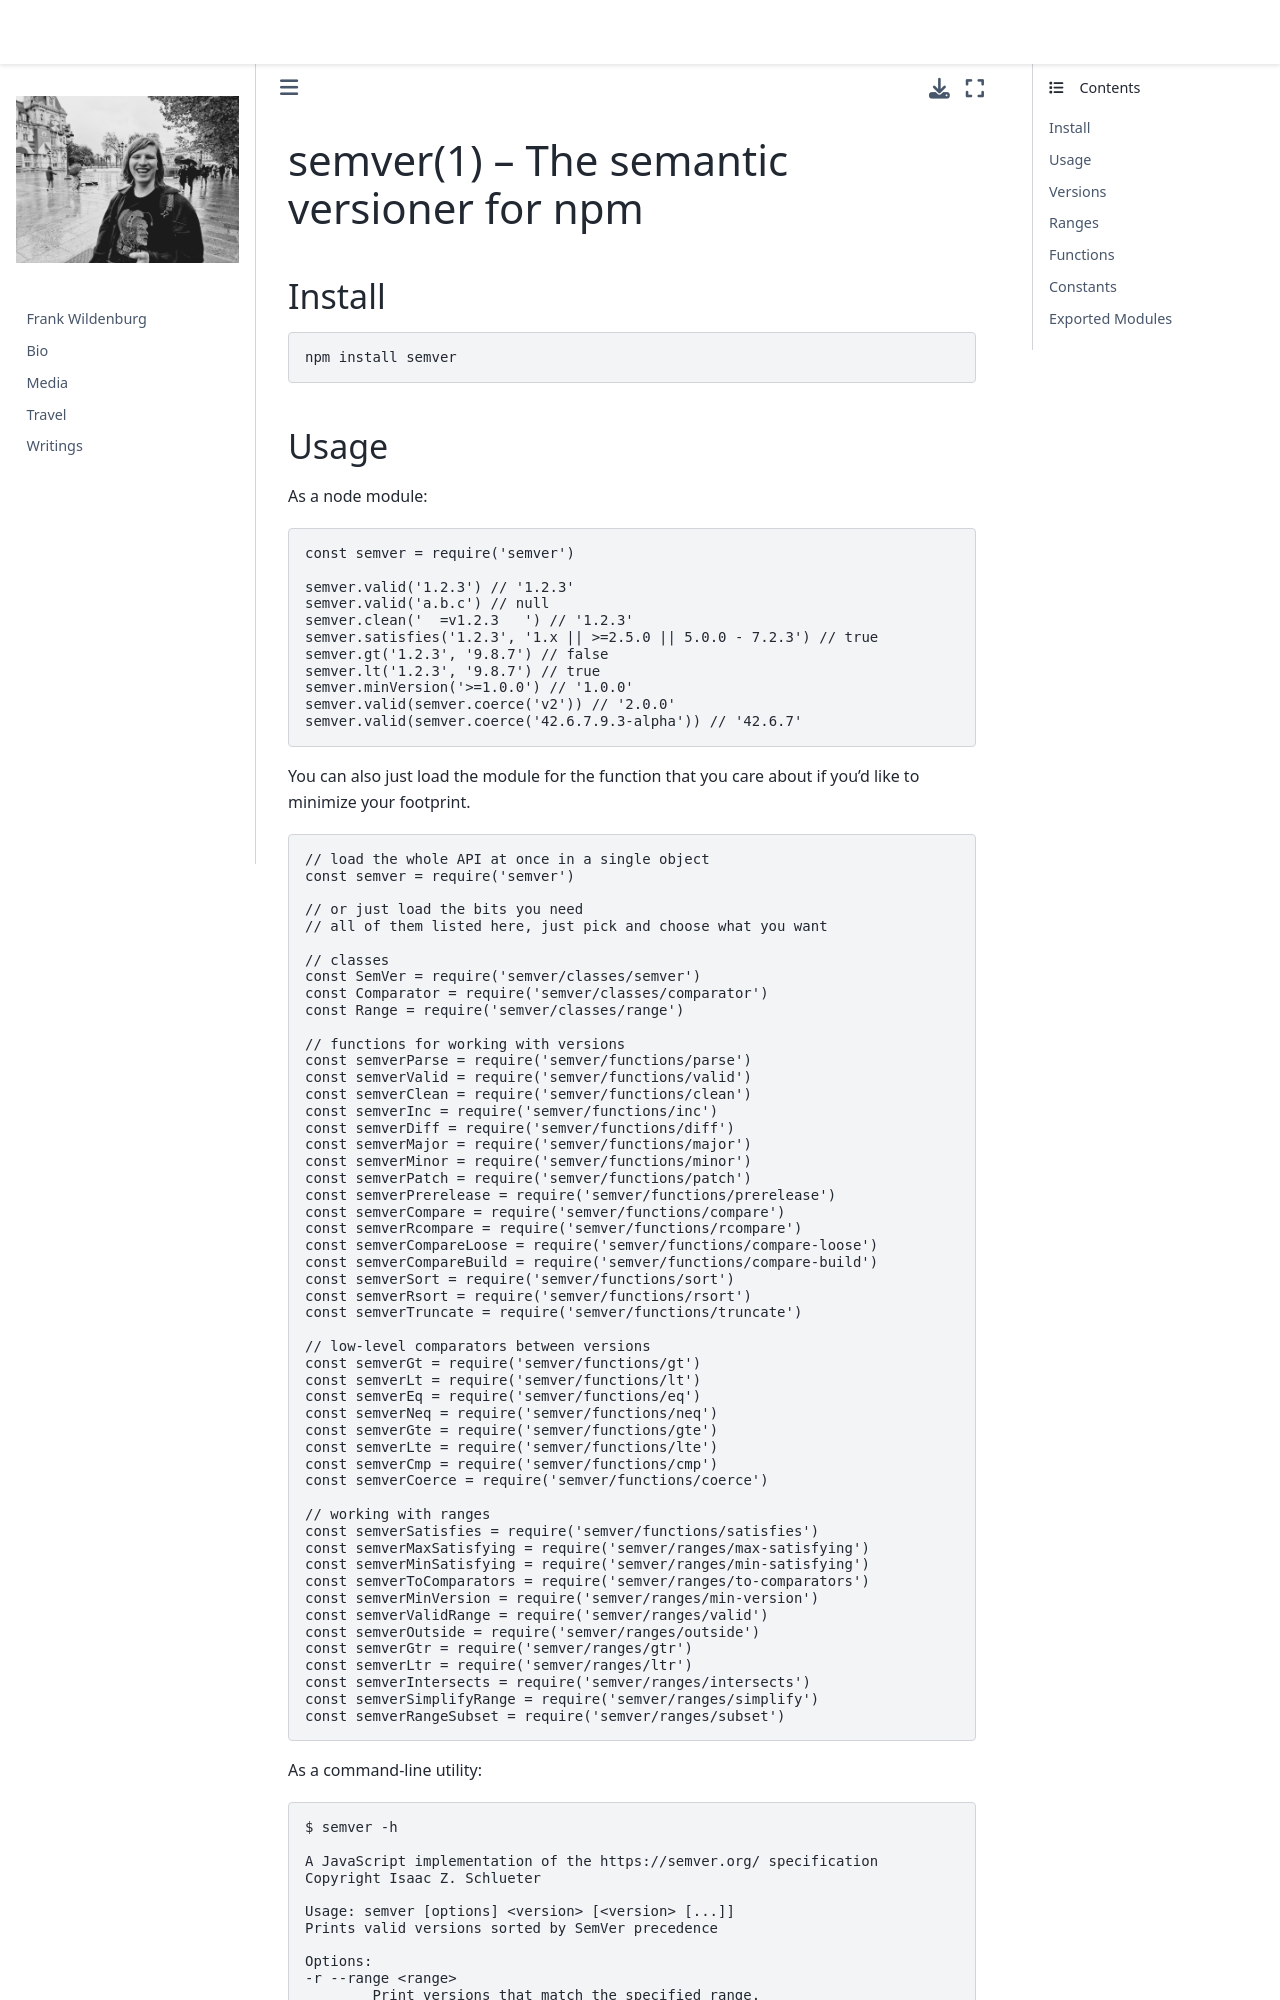

repository: frank-wildenburg/frank-wildenburg.github.io · page: node_modules/npm/node_modules/semver/README.html · generator: jekyll

semver(1) -- The semantic versioner for npm
===========================================

## Install

```bash
npm install semver
````

## Usage

As a node module:

```js
const semver = require('semver')

semver.valid('1.2.3') // '1.2.3'
semver.valid('a.b.c') // null
semver.clean('  =v1.2.3   ') // '1.2.3'
semver.satisfies('1.2.3', '1.x || >=2.5.0 || 5.0.0 - 7.2.3') // true
semver.gt('1.2.3', '9.8.7') // false
semver.lt('1.2.3', '9.8.7') // true
semver.minVersion('>=1.0.0') // '1.0.0'
semver.valid(semver.coerce('v2')) // '2.0.0'
semver.valid(semver.coerce('42.6.7.9.3-alpha')) // '42.6.7'
```

You can also just load the module for the function that you care about if
you'd like to minimize your footprint.

```js
// load the whole API at once in a single object
const semver = require('semver')

// or just load the bits you need
// all of them listed here, just pick and choose what you want

// classes
const SemVer = require('semver/classes/semver')
const Comparator = require('semver/classes/comparator')
const Range = require('semver/classes/range')

// functions for working with versions
const semverParse = require('semver/functions/parse')
const semverValid = require('semver/functions/valid')
const semverClean = require('semver/functions/clean')
const semverInc = require('semver/functions/inc')
const semverDiff = require('semver/functions/diff')
const semverMajor = require('semver/functions/major')
const semverMinor = require('semver/functions/minor')
const semverPatch = require('semver/functions/patch')
const semverPrerelease = require('semver/functions/prerelease')
const semverCompare = require('semver/functions/compare')
const semverRcompare = require('semver/functions/rcompare')
const semverCompareLoose = require('semver/functions/compare-loose')
const semverCompareBuild = require('semver/functions/compare-build')
const semverSort = require('semver/functions/sort')
const semverRsort = require('semver/functions/rsort')
const semverTruncate = require('semver/functions/truncate')

// low-level comparators between versions
const semverGt = require('semver/functions/gt')
const semverLt = require('semver/functions/lt')
const semverEq = require('semver/functions/eq')
const semverNeq = require('semver/functions/neq')
const semverGte = require('semver/functions/gte')
const semverLte = require('semver/functions/lte')
const semverCmp = require('semver/functions/cmp')
const semverCoerce = require('semver/functions/coerce')

// working with ranges
const semverSatisfies = require('semver/functions/satisfies')
const semverMaxSatisfying = require('semver/ranges/max-satisfying')
const semverMinSatisfying = require('semver/ranges/min-satisfying')
const semverToComparators = require('semver/ranges/to-comparators')
const semverMinVersion = require('semver/ranges/min-version')
const semverValidRange = require('semver/ranges/valid')
const semverOutside = require('semver/ranges/outside')
const semverGtr = require('semver/ranges/gtr')
const semverLtr = require('semver/ranges/ltr')
const semverIntersects = require('semver/ranges/intersects')
const semverSimplifyRange = require('semver/ranges/simplify')
const semverRangeSubset = require('semver/ranges/subset')
```

As a command-line utility:

```
$ semver -h
